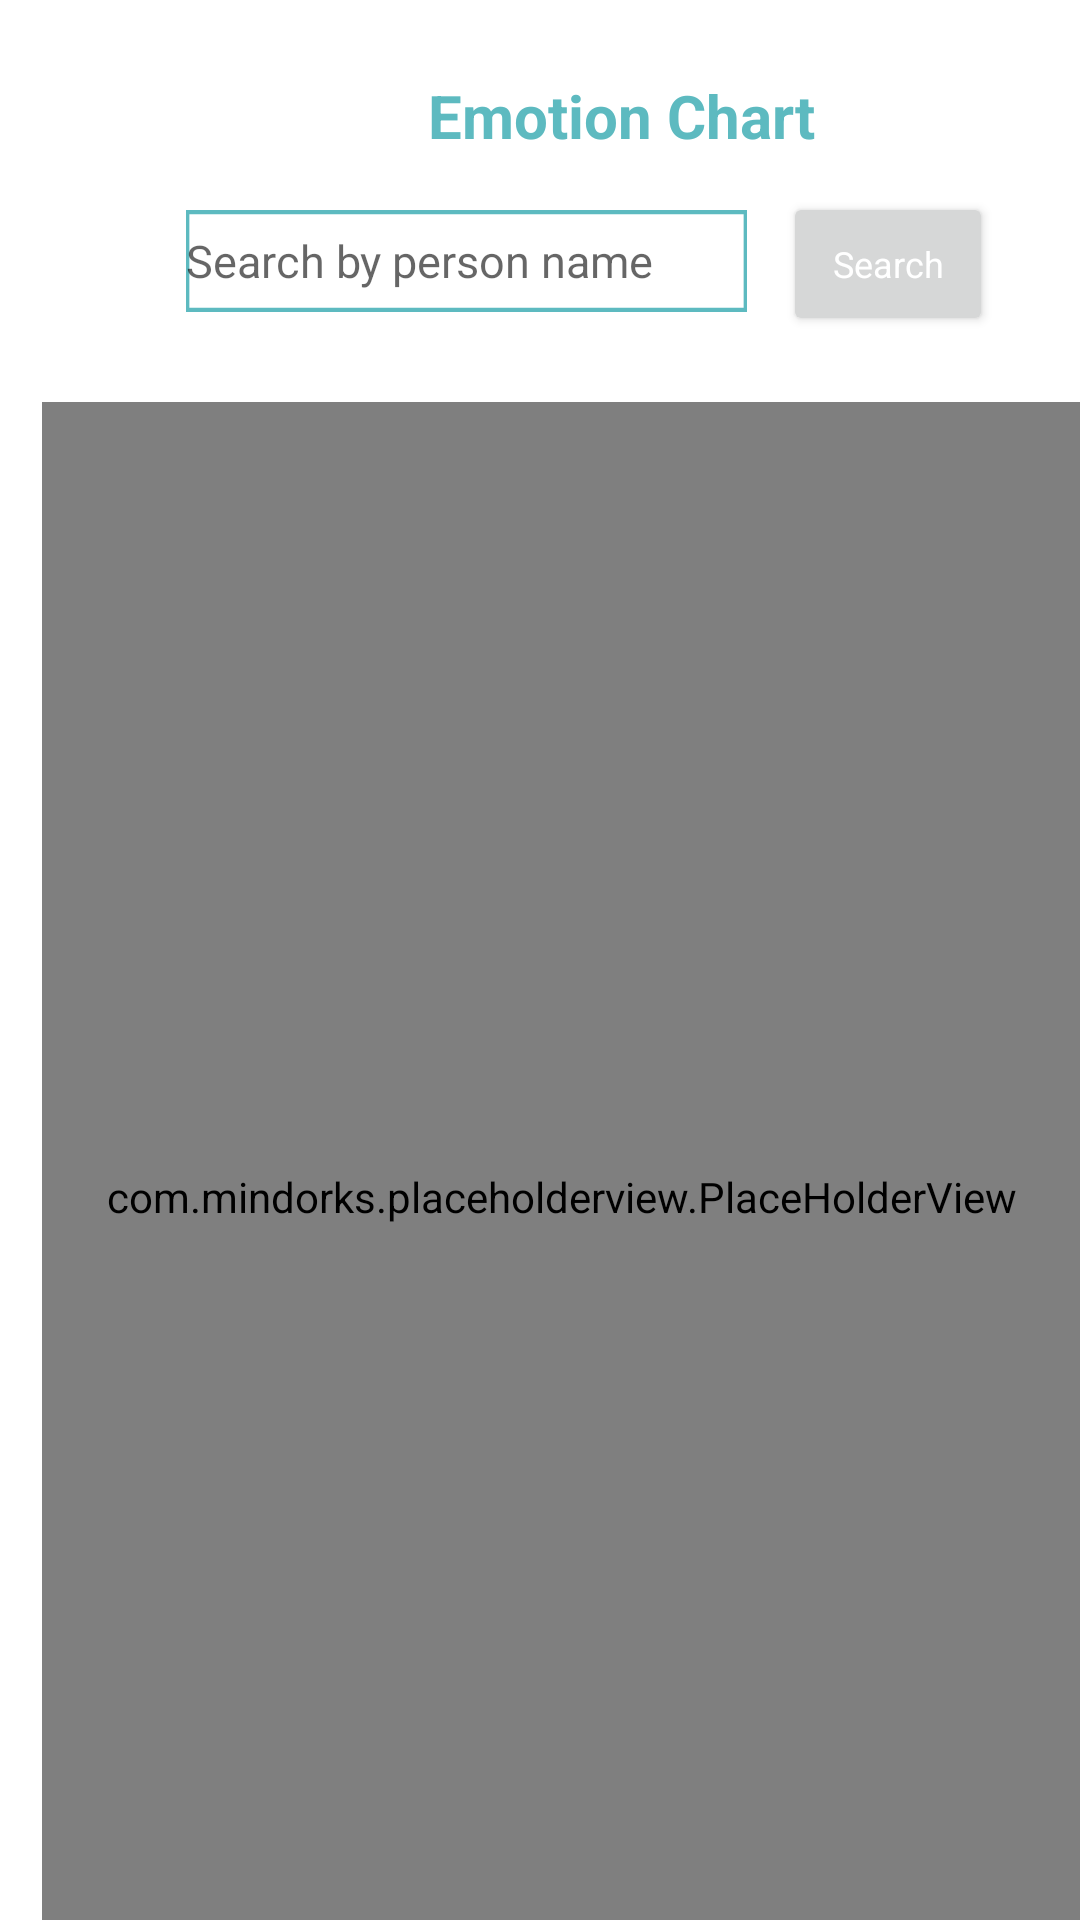

Produce the Android XML layout that renders to this screen, including the resource entries it uses.
<!-- AndroidManifest.xml: application theme Theme.AppBiblioteca -->
<!-- res/layout/fragment_emotion.xml -->
<?xml version="1.0" encoding="utf-8"?>
<RelativeLayout
    xmlns:android="http://schemas.android.com/apk/res/android"
    xmlns:app="http://schemas.android.com/apk/res-auto"
    android:id="@+id/seeemotionc"
    android:layout_width="fill_parent"
    android:layout_height="fill_parent"
    android:background="@drawable/seeemotionc">

    <TextView
        android:id="@+id/emotion_cha"
        android:layout_width="206dp"
        android:layout_height="29dp"
        android:layout_alignParentLeft="true"
        android:layout_alignParentTop="true"
        android:layout_centerHorizontal="true"
        android:layout_marginLeft="104dp"
        android:layout_marginTop="25dp"
        android:gravity="center_horizontal|top"
        android:text="@string/emotion_cha"
        android:textAppearance="@style/emotion_cha"
        android:textSize="20sp"
        android:textStyle="bold" />

    <Button
        android:id="@+id/btnBuscarC"
        android:layout_width="70dp"
        android:layout_height="48dp"
        android:layout_alignParentLeft="true"
        android:layout_alignParentTop="true"
        android:layout_marginLeft="261dp"
        android:layout_marginTop="64dp"
        android:text="@string/search"
        android:textAppearance="@style/add" />

    <EditText
        android:id="@+id/txtBuscarC"
        android:layout_width="187dp"
        android:layout_height="34dp"
        android:layout_alignParentLeft="true"
        android:layout_alignParentTop="true"
        android:layout_marginLeft="62dp"
        android:layout_marginTop="70dp"
        android:background="@drawable/rectangle_8"
        android:hint="@string/search_by_p"
        android:textAppearance="@style/search_by_p" />

    <androidx.appcompat.widget.LinearLayoutCompat
        android:id="@+id/body_sistema"
        android:layout_width="371dp"
        android:layout_height="540dp"
        android:layout_alignParentLeft="true"
        android:layout_alignParentTop="true"
        android:layout_marginStart="14dp"
        android:layout_marginLeft="11dp"
        android:layout_marginTop="134dp"
        android:clickable="false"
        android:clipChildren="false"
        app:layout_constraintBottom_toBottomOf="parent"
        app:layout_constraintEnd_toEndOf="parent"
        app:layout_constraintHorizontal_bias="0.478"
        app:layout_constraintStart_toStartOf="parent">

        <com.mindorks.placeholderview.PlaceHolderView
            android:id="@+id/phv_grafica"
            android:layout_width="match_parent"
            android:layout_height="530dp"
            android:scrollbars="vertical" />

    </androidx.appcompat.widget.LinearLayoutCompat>

</RelativeLayout>
<!-- resources referenced by this layout -->
<resources>
  <!-- drawable rectangle_8 (drawable) -->
  <?xml version="1.0" encoding="utf-8"?>
  <vector
      xmlns:android="http://schemas.android.com/apk/res/android"
      xmlns:aapt="http://schemas.android.com/aapt"
      android:width="167dp"
      android:height="24dp"
      android:viewportWidth="167"
      android:viewportHeight="24"
      >
  
      <group>
  
          <clip-path
              android:pathData="M0 0H167V24H0V0Z"
              />
  
          <path
              android:pathData="M0 0V24H167V0"
              android:fillColor="#FFFFFF"
              />
  
          <path
              android:pathData="M0 0H167V24H0V0Z"
              android:strokeWidth="2"
              android:strokeColor="#5DBAC0"
              />
  
      </group>
  
  </vector>
  <string name="emotion_cha">Emotion Chart</string>
  <string name="search">Search</string>
  <string name="search_by_p">Search by person name</string>
  <style name="add">
  
          <item name="android:textSize">
              12sp
          </item>
  
          <item name="android:textColor">
              #FFFFFF
          </item>
  
      </style>
  <style name="emotion_cha">
  
          <item name="android:textSize">
              16sp
          </item>
  
          <item name="android:textColor">
              #5DBAC0
          </item>
  
      </style>
  <style name="search_by_p">
  
          <item name="android:textSize">
              15sp
          </item>
  
          <item name="android:textColor">
              #328388
          </item>
  
      </style>
  <style name="Theme.AppBiblioteca" parent="Theme.MaterialComponents.DayNight.DarkActionBar">
          
          <item name="colorPrimary">@color/encabezado</item>
          <item name="colorPrimaryVariant">@color/teal_700</item>
          <item name="colorOnPrimary">@color/white</item>
          
          <item name="colorSecondary">@color/teal_200</item>
          <item name="colorSecondaryVariant">@color/teal_700</item>
          <item name="colorOnSecondary">@color/black</item>
          
          <item name="android:statusBarColor" tools:targetApi="l">?attr/colorPrimaryVariant</item>
          
      </style>
  <color name="encabezado">#5DBAC0</color>
  <color name="teal_700">#FF018786</color>
  <color name="white">#FFFFFFFF</color>
  <color name="teal_200">#FF03DAC5</color>
  <color name="black">#FF000000</color>
</resources>
